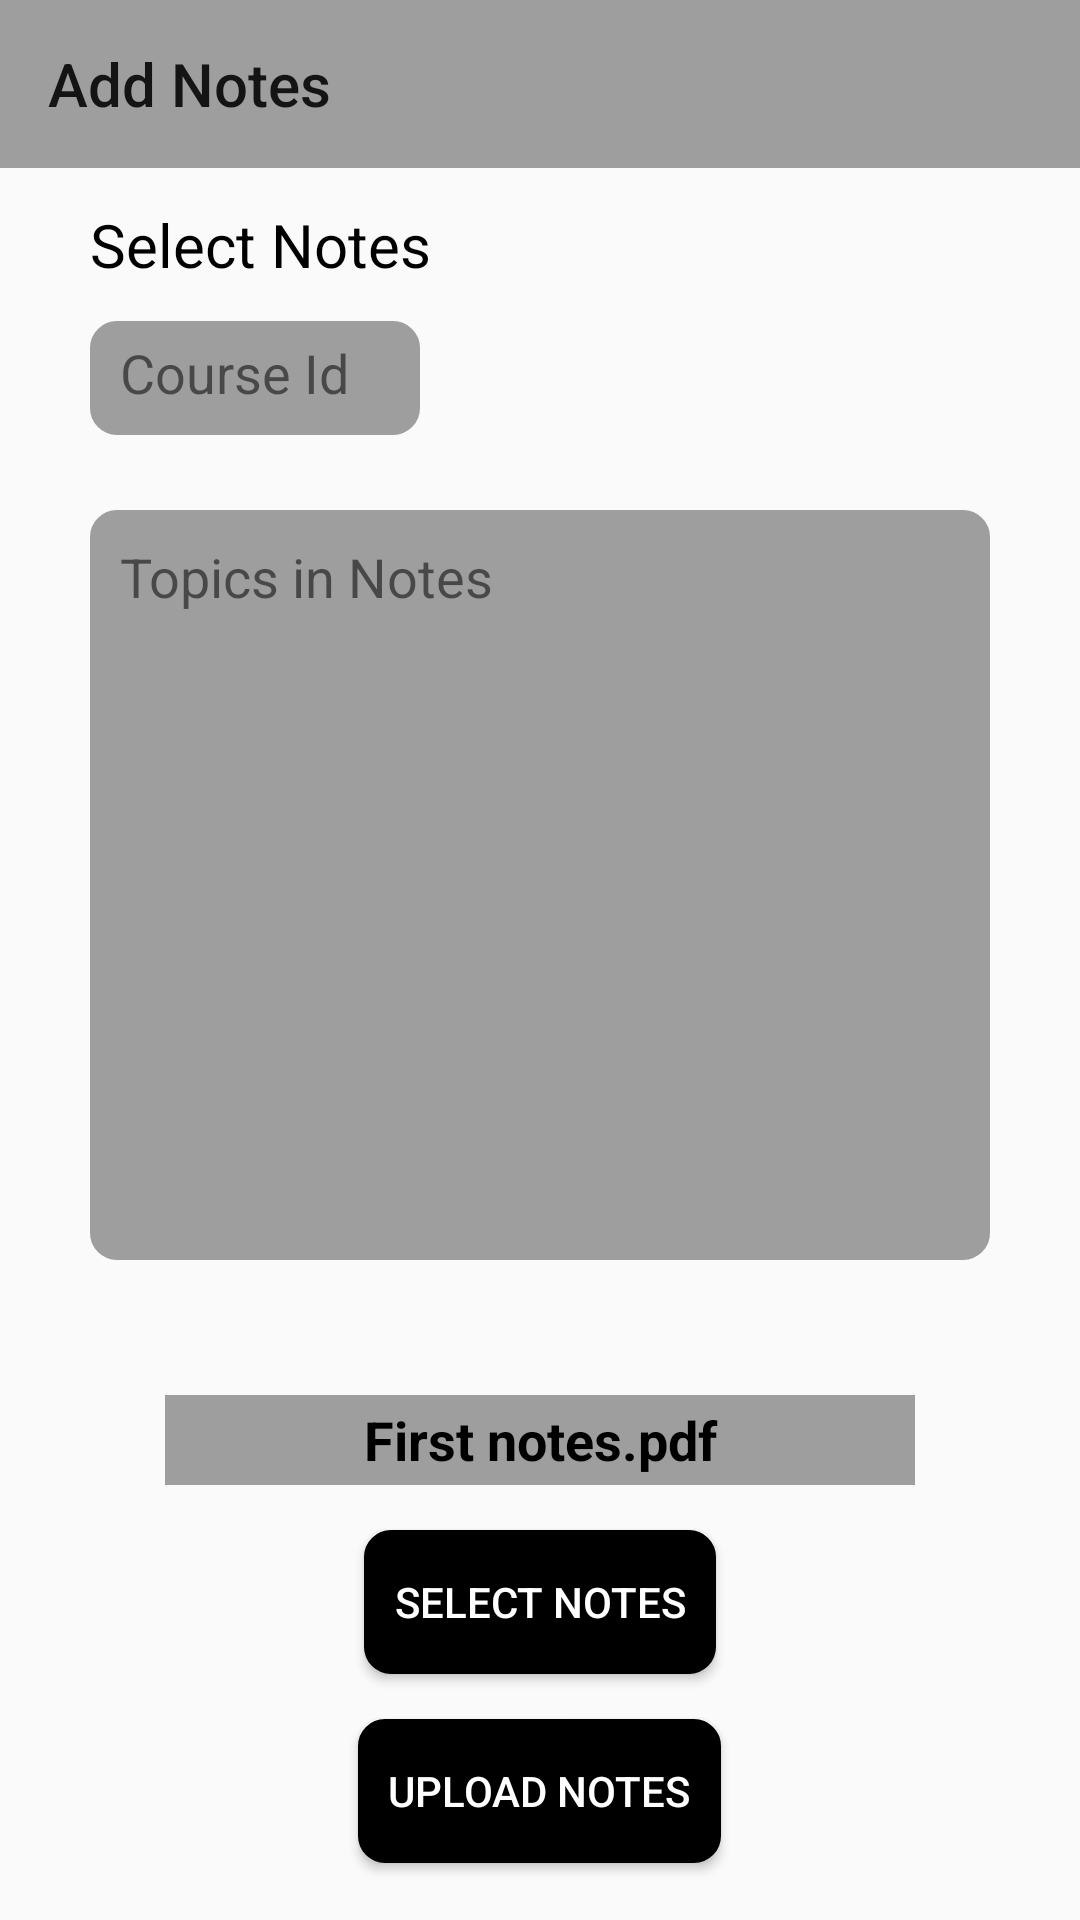

The Android layout XML behind this screen, and the referenced resources:
<!-- AndroidManifest.xml: application theme Theme.StenoAdmin -->
<!-- res/layout/activity_add_notes2.xml -->
<?xml version="1.0" encoding="utf-8"?>
<RelativeLayout xmlns:android="http://schemas.android.com/apk/res/android"
    xmlns:tools="http://schemas.android.com/tools"
    android:layout_width="match_parent"
    android:layout_height="match_parent"
    xmlns:app="http://schemas.android.com/apk/res-auto">



    <androidx.appcompat.widget.Toolbar
        android:layout_width="match_parent"
        android:layout_height="?actionBarSize"
        android:background="@color/Gray"
        app:navigationIcon="@drawable/baseline_arrow_back_24"
        app:title="Add Notes"
        android:id="@+id/notes"
        />



    <TextView
        android:layout_width="wrap_content"
        android:layout_height="wrap_content"
        android:textColor="@color/black"
        android:text="@string/select_notes"
        android:layout_below="@+id/notes"
        android:layout_marginTop="12dp"
        android:layout_marginStart="30sp"
        android:id="@+id/select"
        android:textSize="20sp">



    </TextView>

    <TextView
        android:layout_width="match_parent"
        android:layout_height="38dp"
        android:background="@drawable/roundedcorner"
        android:layout_below="@+id/select"
        android:layout_marginTop="12dp"
        android:layout_marginStart="30sp"
        android:layout_marginEnd="220dp"
        android:backgroundTint="@color/Gray"
        android:text="@string/course_ids"
        android:paddingStart="10dp"
        android:paddingTop="5sp"
        android:textSize="18sp"
        android:id="@+id/course"
        tools:ignore="RtlSymmetry">

    </TextView>

    <TextView
        android:id="@+id/txt"
        android:layout_width="match_parent"
        android:layout_height="250dp"
        android:background="@drawable/roundedcorner"
        android:layout_below="@+id/course"
        android:layout_marginTop="25dp"
        android:layout_marginLeft="30sp"
        android:layout_marginRight="30sp"
        android:backgroundTint="@color/Gray"
        android:text="@string/topics_in_notes"
        android:padding="10dp"
        android:textSize="18sp">

    </TextView>

    <TextView
        android:id="@+id/text"
        android:layout_width="250dp"
        android:layout_height="30dp"
        android:layout_below="@id/txt"
        android:background="@color/Gray"
        android:layout_marginTop="45dp"
        android:layout_centerHorizontal="true"
        android:textColor="@color/black"
        android:textStyle="bold"
        android:gravity="center"
        android:text="@string/first_notes_pdf"
        android:textSize="18sp">

    </TextView>

    <Button
        android:id="@+id/selectnotes"
        android:layout_width="wrap_content"
        android:layout_height="wrap_content"
        android:layout_below="@id/text"
        android:padding="10dp"
        android:background="@drawable/roundedcorner"
        android:layout_centerHorizontal="true"
        android:layout_marginTop="15dp"
        android:textColor="@color/white"
        android:backgroundTint="@color/black"
        android:text="@string/select_notess"
        />
    <Button
        android:layout_width="wrap_content"
        android:layout_height="wrap_content"
        android:layout_below="@id/selectnotes"
        android:layout_centerHorizontal="true"
        android:layout_marginTop="15dp"
        android:padding="10dp"
        android:background="@drawable/roundedcorner"
        android:textColor="@color/white"
        android:backgroundTint="@color/black"
        android:text="@string/upload_notes"
        />











</RelativeLayout>
<!-- resources referenced by this layout -->
<resources>
  <color name="Gray">#9E9E9E</color>
  <color name="black">#FF000000</color>
  <color name="white">#FFFFFFFF</color>
  <!-- drawable roundedcorner (drawable) -->
  <?xml version="1.0" encoding="utf-8"?>
  <shape xmlns:android="http://schemas.android.com/apk/res/android"
      android:shape="rectangle">
      <corners android:radius="8dp"/>
      <solid android:color="@color/LightSilver"/>
      <stroke android:width="2dp" android:color="@color/white"/>
  </shape>
  <string name="course_ids">Course Id</string>
  <string name="first_notes_pdf">First notes.pdf</string>
  <string name="select_notes">Select Notes</string>
  <string name="select_notess">Select notes</string>
  <string name="topics_in_notes">Topics in Notes</string>
  <string name="upload_notes">Upload Notes</string>
  <style name="Theme.StenoAdmin" parent="Base.Theme.StenoAdmin" />
  <color name="LightSilver">#E0E0E0</color>
  <style name="Base.Theme.StenoAdmin" parent="Theme.Design.Light.NoActionBar">
          
          
      </style>
</resources>
